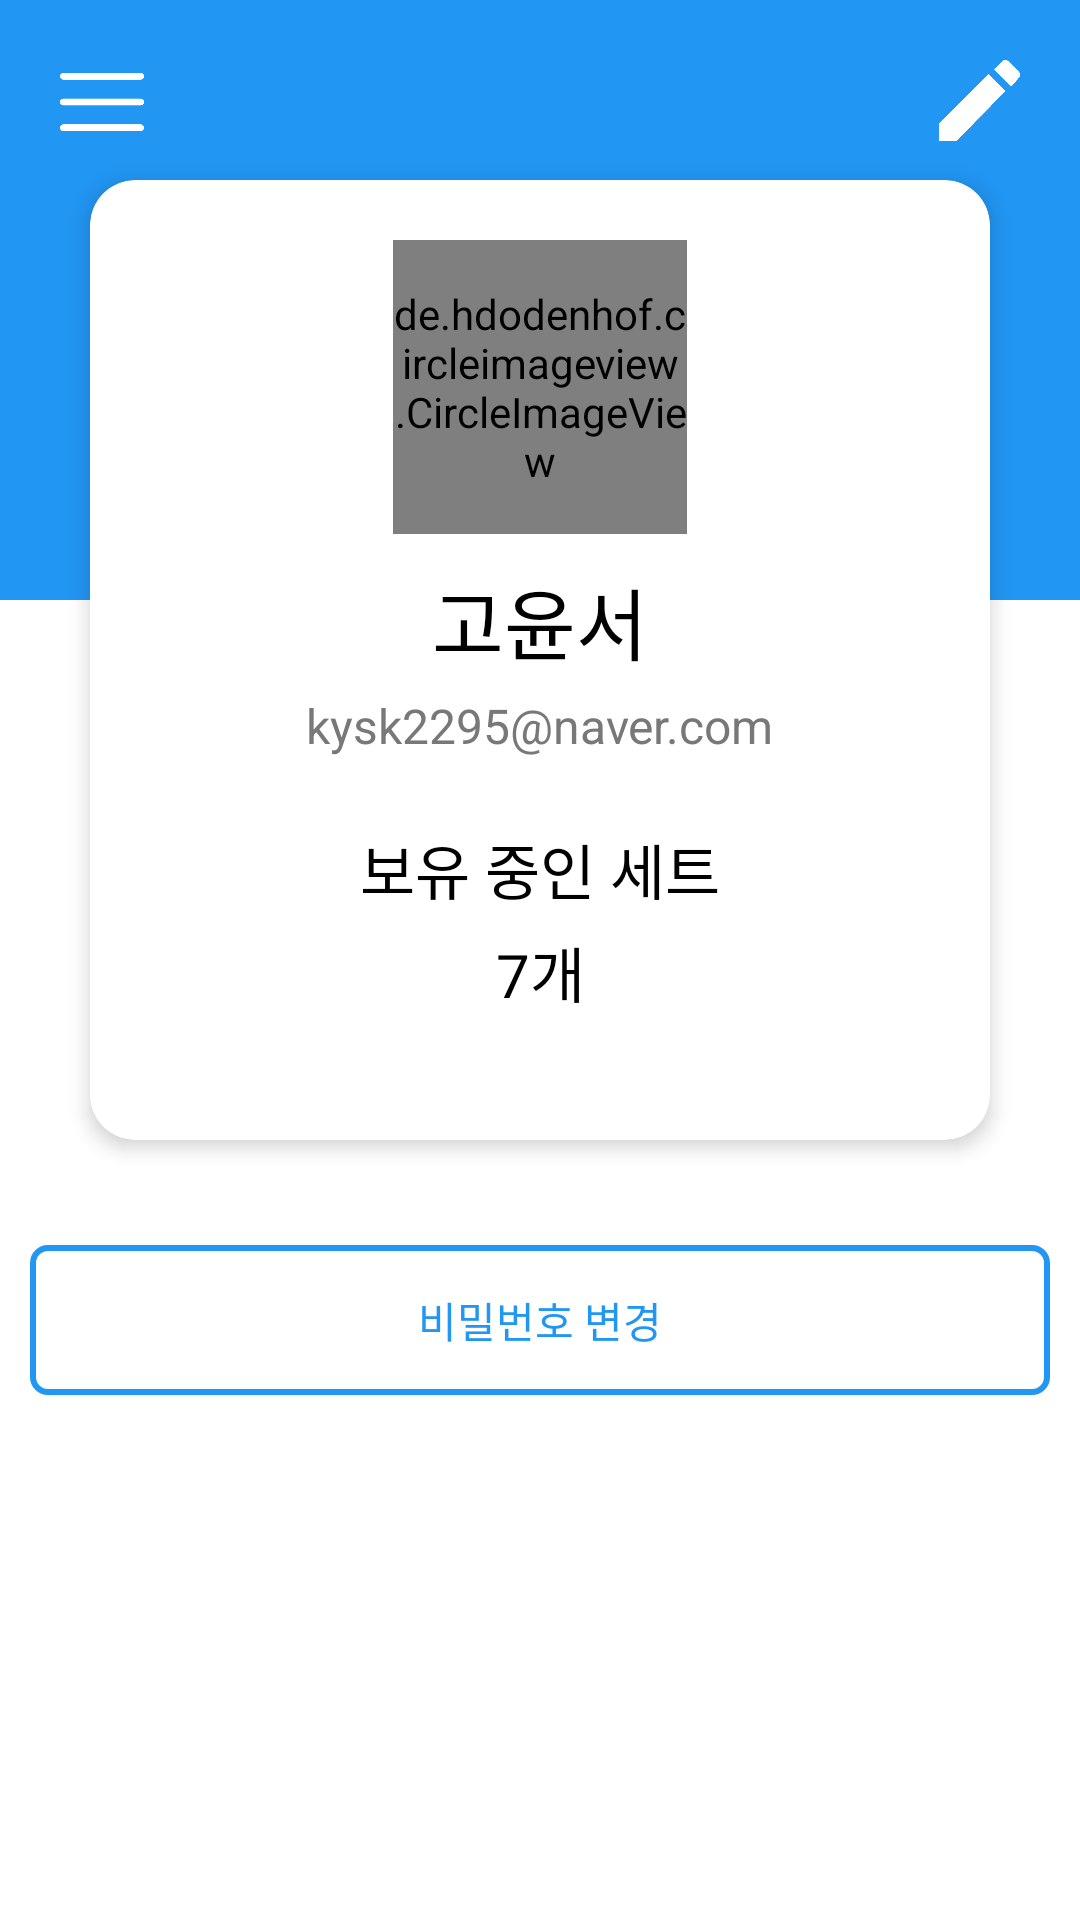

Produce the Android XML layout that renders to this screen, including the resource entries it uses.
<!-- AndroidManifest.xml: application theme AppTheme -->
<!-- res/layout/activity_profile.xml -->
<?xml version="1.0" encoding="utf-8"?>
<LinearLayout
    xmlns:android="http://schemas.android.com/apk/res/android"
    xmlns:app="http://schemas.android.com/apk/res-auto"
    xmlns:tools="http://schemas.android.com/tools"
    android:layout_width="match_parent"
    android:layout_height="match_parent"
    tools:context=".activity.ProfileActivity"
    android:orientation="vertical"
    android:background="#ffffff">

    <FrameLayout
        android:layout_width="match_parent"
        android:layout_height="match_parent">
    <FrameLayout
        android:layout_width="match_parent"
        android:layout_height="200dp"
        android:background="@color/colorMain">

        <ImageView
            android:layout_width="28dp"
            android:layout_height="28dp"
            android:src="@drawable/menu"
            android:layout_margin="20dp"/>

        <ImageView
            android:layout_width="27dp"
            android:layout_height="27dp"
            android:src="@drawable/pencil_w"
            android:layout_margin="20dp"
            android:layout_gravity="right"/>

    </FrameLayout>


        <androidx.cardview.widget.CardView
            android:layout_width="300dp"
            android:layout_height="320dp"
            app:cardCornerRadius="15dp"
            android:layout_gravity="center"
            android:layout_marginBottom="100dp"
            app:strokeColor="@color/colorSecond"
            app:cardElevation="4dp">

            <LinearLayout
                android:layout_width="match_parent"
                android:layout_height="match_parent"
                android:orientation="vertical">

                <LinearLayout
                    android:layout_width="match_parent"
                    android:layout_height="200dp"
                    android:orientation="vertical">

            <de.hdodenhof.circleimageview.CircleImageView
                android:layout_width="98dp"
                android:layout_height="98dp"
                android:src="@drawable/profile_user"
                android:layout_gravity="center|top"
                android:layout_marginTop="20dp"
                android:id="@+id/imageview_profile_profile"/>

            <TextView
                android:layout_width="wrap_content"
                android:layout_height="wrap_content"
                android:text="고윤서"
                android:textSize="26dp"
                android:layout_gravity="center"
                android:textColor="@color/colorBlack"
                android:layout_marginTop="10dp"
                android:id="@+id/Profile_name"/>

                <TextView
                    android:layout_width="wrap_content"
                    android:layout_height="wrap_content"
                    android:text="kysk2295@naver.com"
                    android:textSize="16dp"
                    android:layout_gravity="center"
                    android:textColor="@color/colorGrey"
                    android:layout_marginTop="5dp"/>
                </LinearLayout>


                <TextView
                    android:layout_width="fill_parent"
                    android:layout_height="wrap_content"
                    android:text="보유 중인 세트"
                    android:textSize="20dp"
                    android:layout_gravity="center"
                    android:textColor="@color/colorBlack"
                    android:layout_marginTop="15dp"
                    android:id="@+id/textview_haveSet_profile"
                    android:gravity="center"/>

                <TextView
                    android:layout_width="fill_parent"
                    android:layout_height="wrap_content"
                    android:text="7개"
                    android:textSize="20dp"
                    android:layout_gravity="center"
                    android:textColor="@color/colorBlack"
                    android:layout_marginTop="5dp"
                    android:layout_below="@id/textview_haveSet_profile"
                    android:gravity="center"/>

            </LinearLayout>

        </androidx.cardview.widget.CardView>

        <androidx.cardview.widget.CardView
            android:layout_width="340dp"
            android:layout_height="50dp"
            android:layout_marginTop="120dp"
            android:background="@drawable/button_background"
            android:layout_gravity="center"
            app:cardElevation="0dp">

            <LinearLayout
                android:layout_width="match_parent"
                android:layout_height="match_parent"
                android:orientation="horizontal"
                android:background="@drawable/button_background">

                

                <TextView
                    android:layout_width="fill_parent"
                    android:layout_height="wrap_content"
                    android:text="비밀번호 변경"
                    android:textColor="@color/colorMain"
                    android:gravity="center"
                    android:layout_gravity="center" />

            </LinearLayout>

        </androidx.cardview.widget.CardView>

    </FrameLayout>

</LinearLayout>
<!-- resources referenced by this layout -->
<resources>
  <color name="colorBlack">#000000</color>
  <color name="colorGrey">#797878</color>
  <color type="color" name="colorMain">#2196F3</color>
  <color name="colorSecond">#E1F5FE</color>
  <!-- drawable button_background (drawable-v24) -->
  <?xml version="1.0" encoding="utf-8"?>
  <shape xmlns:android="http://schemas.android.com/apk/res/android">
  
      <solid android:color="#ffffff"/>
  
      <corners android:radius="5dp"/>
  
      <stroke android:width="2dp"
          android:color="@color/colorMain"/>
  
  </shape>
  <!-- drawable lock_open: png bitmap (drawable-v24, 2276 bytes) -->
  <!-- drawable menu: png bitmap (drawable-v24, 1353 bytes) -->
  <!-- drawable pencil_w: png bitmap (drawable-v24, 5864 bytes) -->
  <style name="AppTheme" parent="Theme.AppCompat.Light.NoActionBar">
          
          <item name="colorPrimary">@color/colorPrimary</item>
          <item name="colorPrimaryDark">@color/colorPrimaryDark</item>
          <item name="colorAccent">@color/colorAccent</item>
          <item name="colorControlNormal">@color/colorBlack</item>
          <item name="colorControlActivated">@color/colorBlack</item>
          <item name="colorControlHighlight">@color/colorBlack</item>
          <item name="drawerArrowStyle">@style/DrawerArrowStyle</item>
      </style>
  <color name="colorPrimary">#2196f3</color>
  <color name="colorPrimaryDark">#0069c0</color>
  <color name="colorAccent">#0069c0</color>
  <style name="DrawerArrowStyle" parent="@style/Widget.AppCompat.DrawerArrowToggle">
          <item name="spinBars">true</item>
          <item name="color">@android:color/white</item>
      </style>
</resources>
